Run: headless pygame with SDL's dummy video driver; simulated clock (each Clock.tick advances the game by its frame time, no real sleeping); random seed 0; keys injected as events and as key.get_pressed() state; no mouse input.
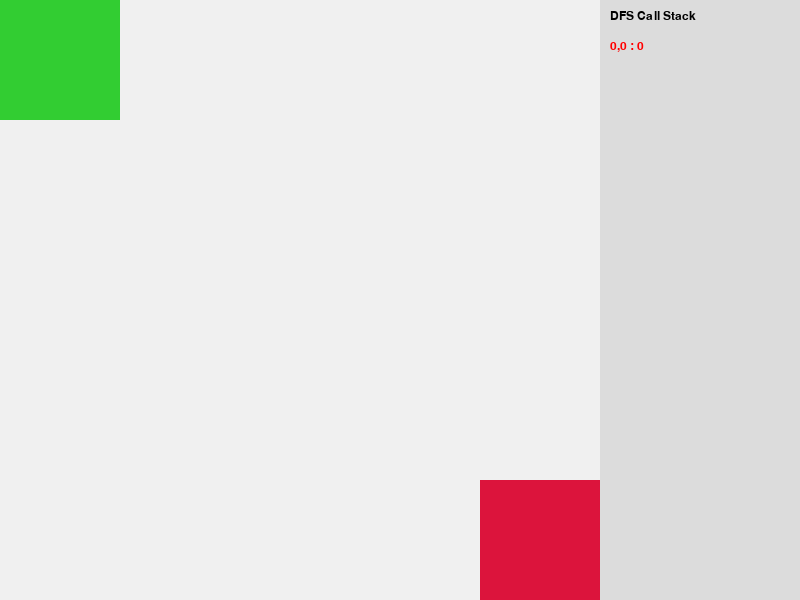
Frame 1 of 4 · flips 1–60 · no input
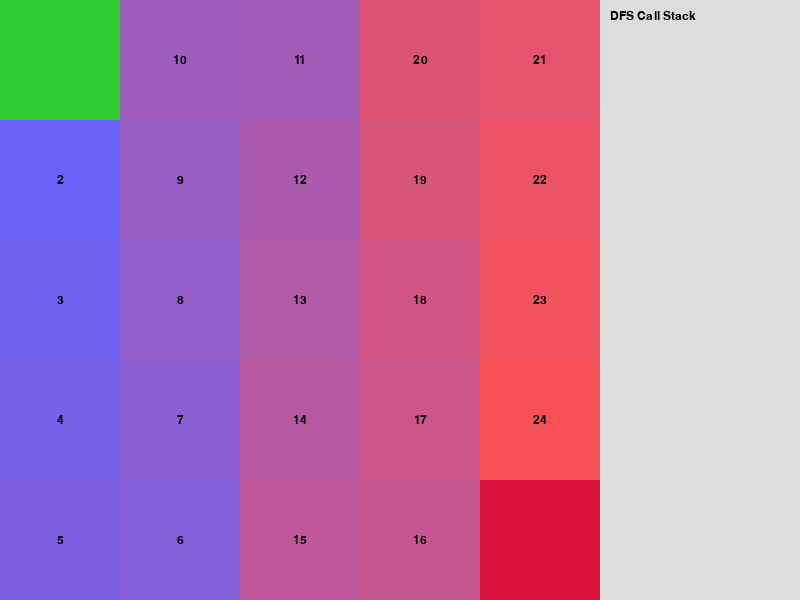
Frame 2 of 4 · flips 61–180 · tapped SPACE, RETURN · held RIGHT (→), D
Frame 3 of 4 · flips 181–300 · held DOWN (↓), S · screen unchanged from frame 2, image omitted
Frame 4 of 4 · flips 301–420 · held LEFT (←), A, UP (↑), W · screen unchanged from frame 3, image omitted

The pygame program that drew these frames:

import pygame
import random
import time

# ---------- 配置 ----------
N = 5
WIDTH, HEIGHT = 600, 600
STACK_WIDTH = 200  # 右侧调用栈宽度
ROWS, COLS = N, N
CELL = WIDTH // COLS

# ---------- 颜色 ----------
WHITE = (240, 240, 240)
BLACK = (30, 30, 30)
BLUE = (120, 170, 255)
YELLOW = (255, 215, 0)
GREEN = (50, 205, 50)
RED = (220, 20, 60)

# ---------- 初始化 ----------
pygame.init()
screen = pygame.display.set_mode((WIDTH + STACK_WIDTH, HEIGHT))
pygame.display.set_caption("Maze DFS Recursive Visualization")
clock = pygame.time.Clock()
font = pygame.font.SysFont(None, 18)
small_font = pygame.font.SysFont(None, 14)

# ---------- 迷宫 ----------
maze = [[0 if random.random() > 0.25 else 1 for _ in range(COLS)] for _ in range(ROWS)]
start = (0, 0)
end = (ROWS - 1, COLS - 1)
maze[start[0]][start[1]] = 0
maze[end[0]][end[1]] = 0

# ---------- DFS（递归 + 回溯动画 + stack可视化） ----------
dfs_stack = []

def dfs(maze, start, end):
    visited = set()
    parent = {}
    visit_order = {}
    step = 0
    found = False

    def dfs_visit(x, y, depth):
        nonlocal step, found
        if found:
            return

        dfs_stack.append(((x, y), depth))  # 入栈
        visited.add((x, y))
        step += 1
        visit_order[(x, y)] = step

        yield ("visit", (x, y), visited, visit_order, parent, depth)

        if (x, y) == end:
            path = []
            cur = end
            while cur != start:
                path.append(cur)
                cur = parent[cur]
            path.append(start)
            path.reverse()
            yield ("path", path, visited, visit_order, parent, depth)
            found = True
            dfs_stack.pop()  # 终点回溯
            return

        for dx, dy in [(-1,0),(1,0),(0,-1),(0,1)]:
            nx, ny = x + dx, y + dy
            if 0 <= nx < ROWS and 0 <= ny < COLS:
                if maze[nx][ny] == 0 and (nx, ny) not in visited:
                    parent[(nx, ny)] = (x, y)
                    yield from dfs_visit(nx, ny, depth + 1)
                    if found:
                        dfs_stack.pop()
                        return

        # 回溯
        yield ("backtrack", (x, y), visited, visit_order, parent, depth)
        dfs_stack.pop()

    yield from dfs_visit(start[0], start[1], 0)

# ---------- 打印访问序号 ----------
def print_num(x, y, visit_order):
    num = visit_order.get((x, y))
    if num:
        text = font.render(str(num), True, (0, 0, 0))
        screen.blit(
            text,
            text.get_rect(center=(y * CELL + CELL//2, x * CELL + CELL//2))
        )

# ---------- 打印 depth ----------
def print_depth(x, y, depth):
    text = small_font.render(str(depth), True, (80, 80, 80))
    screen.blit(text, (y * CELL + 2, x * CELL + 2))

# ---------- 绘制 ----------
def draw(maze, visited, visit_order, current, current_depth,
         backtracking, backtrack_depth, path):

    screen.fill((20, 20, 20))

    # 迷宫格子
    for i in range(ROWS):
        for j in range(COLS):
            rect = (j * CELL, i * CELL, CELL, CELL)
            pygame.draw.rect(
                screen,
                BLACK if maze[i][j] == 1 else WHITE,
                rect
            )

    # 已访问节点
    for (x, y) in visited:
        pygame.draw.rect(screen, BLUE, (y * CELL, x * CELL, CELL, CELL))
        print_num(x, y, visit_order)

    # 当前递归节点
    if current:
        x, y = current
        pygame.draw.rect(screen, YELLOW, (y * CELL, x * CELL, CELL, CELL))
        print_num(x, y, visit_order)
        print_depth(x, y, current_depth)

    # 回溯动画
    if backtracking:
        x, y = backtracking
        t = min(backtrack_depth / 10, 1.0)
        color = (
            int(200 + 55 * t),
            int(200 - 120 * t),
            int(255 - 180 * t),
        )
        pygame.draw.rect(screen, color, (y * CELL, x * CELL, CELL, CELL))
        print_depth(x, y, backtrack_depth)

    # 最终路径（渐变色）
    if path:
        L = len(path)
        start_color = (100, 100, 255)
        end_color = (255, 80, 80)
        for i, (x, y) in enumerate(path):
            t = i / (L - 1) if L > 1 else 0
            color = (
                int(start_color[0] + (end_color[0] - start_color[0]) * t),
                int(start_color[1] + (end_color[1] - start_color[1]) * t),
                int(start_color[2] + (end_color[2] - start_color[2]) * t),
            )
            pygame.draw.rect(screen, color, (y * CELL, x * CELL, CELL, CELL))
            print_num(x, y, visit_order)

    # 起点 / 终点
    pygame.draw.rect(screen, GREEN, (start[1]*CELL, start[0]*CELL, CELL, CELL))
    pygame.draw.rect(screen, RED, (end[1]*CELL, end[0]*CELL, CELL, CELL))

    # ---------- 右侧 DFS 调用栈 ----------
    panel_x = WIDTH
    pygame.draw.rect(screen, (220,220,220), (panel_x, 0, STACK_WIDTH, HEIGHT))
    title = font.render("DFS Call Stack", True, (0,0,0))
    screen.blit(title, (panel_x + 10, 10))

    # 显示栈顶 25 个
    for i, ((x, y), depth) in enumerate(dfs_stack[-25:]):
        color = (255,0,0) if i == len(dfs_stack[-25:])-1 else (0,0,0)  # 栈顶红色
        text = font.render(f"{x},{y} : {depth}", True, color)
        screen.blit(text, (panel_x + 10, 40 + i*20))

    pygame.display.flip()

# ---------- 主循环 ----------
dfs_gen = dfs(maze, start, end)

visited = set()
visit_order = {}
current = None
current_depth = None
backtracking = None
backtrack_depth = None
path = None

paused = True
step_once = True
running = True

while running:
    clock.tick(60)

    for event in pygame.event.get():
        if event.type == pygame.QUIT:
            running = False
        if event.type == pygame.KEYDOWN:
            if event.key == pygame.K_SPACE:
                paused = not paused
            if event.key == pygame.K_RIGHT:
                step_once = True

    if not paused or step_once:
        try:
            action, data, visited, visit_order, parent, depth = next(dfs_gen)

            if action == "visit":
                current = data
                current_depth = depth
                backtracking = None

            elif action == "backtrack":
                backtracking = data
                backtrack_depth = depth
                current = None

            elif action == "path":
                path = data
                current = None

        except StopIteration:
            pass

        step_once = False

    draw(
        maze, visited, visit_order,
        current, current_depth,
        backtracking, backtrack_depth,
        path
    )

    time.sleep(0.1)

pygame.quit()
